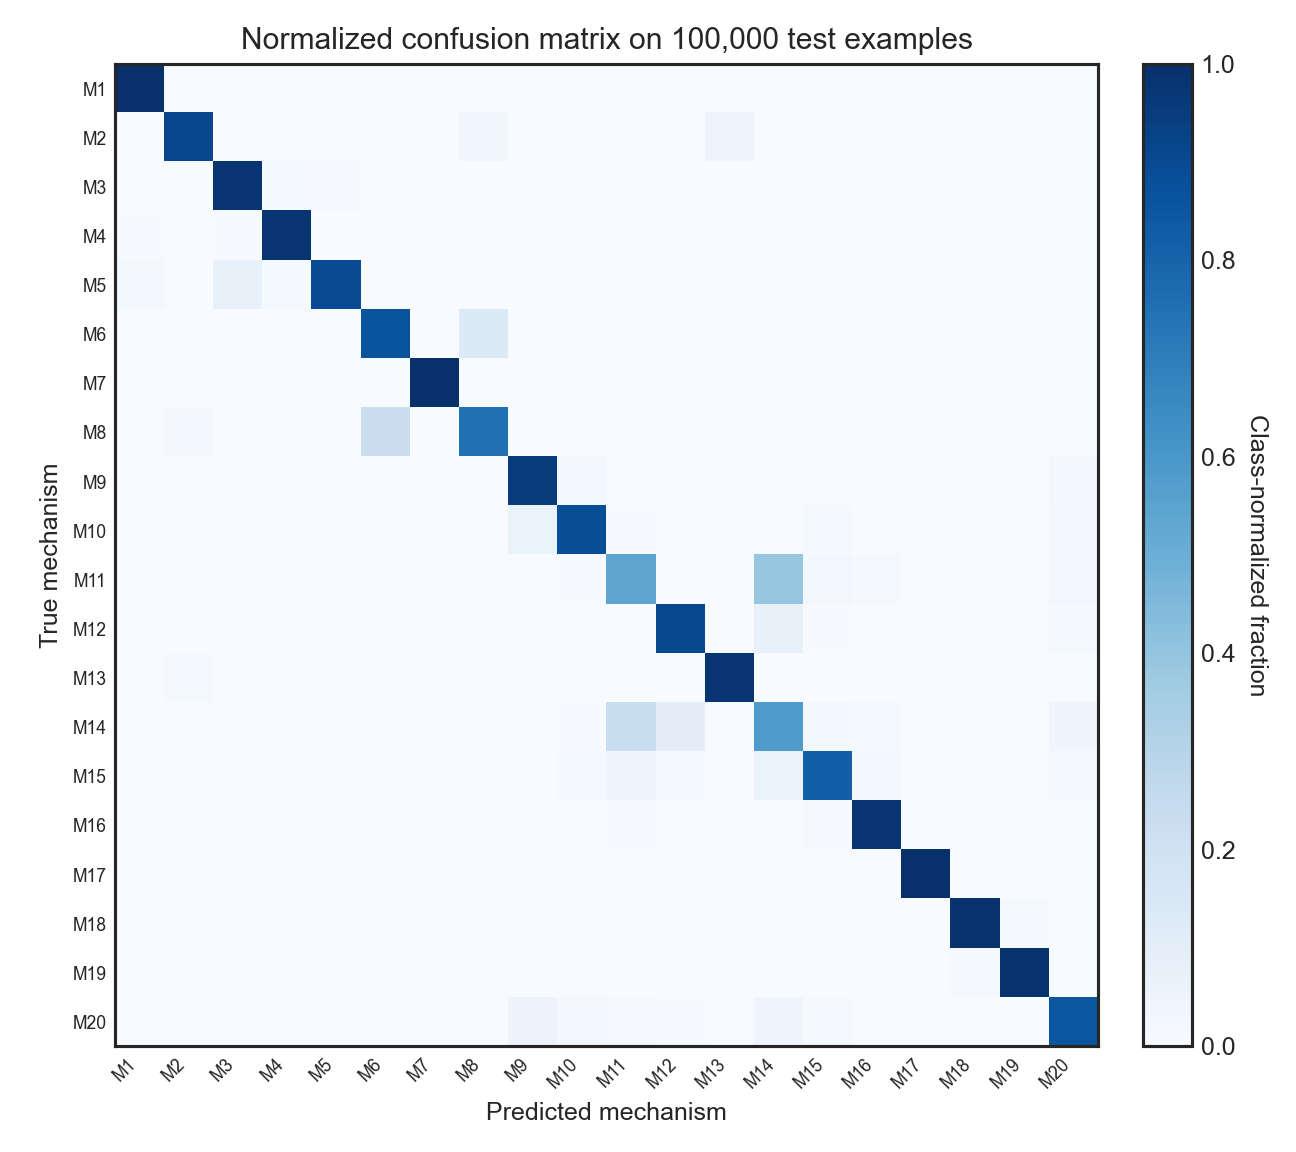

The file beside this chart, header and first rows:
4991, 0, 0, 8, 0, 0, 1, 0, 0, 0, 0, 0, 0, 0, 0, 0, 0, 0, 0, 0
8, 4573, 0, 0, 0, 3, 0, 176, 0, 0, 0, 0, 235, 0, 0, 0, 0, 0, 5, 0
7, 0, 4891, 59, 43, 0, 0, 0, 0, 0, 0, 0, 0, 0, 0, 0, 0, 0, 0, 0
32, 0, 31, 4917, 19, 0, 0, 0, 0, 0, 0, 0, 0, 0, 1, 0, 0, 0, 0, 0
117, 0, 361, 61, 4454, 0, 0, 0, 0, 1, 1, 0, 0, 0, 5, 0, 0, 0, 0, 0
0, 3, 0, 0, 0, 4327, 3, 667, 0, 0, 0, 0, 0, 0, 0, 0, 0, 0, 0, 0
1, 0, 0, 0, 0, 7, 4990, 2, 0, 0, 0, 0, 0, 0, 0, 0, 0, 0, 0, 0
0, 104, 0, 0, 0, 1131, 5, 3760, 0, 0, 0, 0, 0, 0, 0, 0, 0, 0, 0, 0
0, 0, 0, 0, 0, 0, 0, 0, 4752, 130, 19, 0, 0, 4, 4, 1, 0, 0, 0, 90
0, 0, 10, 0, 3, 0, 0, 0, 320, 4424, 20, 0, 0, 18, 66, 1, 0, 0, 0, 138
0, 0, 0, 0, 0, 0, 0, 0, 6, 25, 2683, 0, 0, 1980, 124, 63, 0, 0, 0, 119
0, 0, 0, 0, 0, 0, 0, 0, 0, 0, 0, 4523, 0, 373, 21, 6, 10, 0, 0, 67
0, 69, 0, 0, 0, 0, 1, 0, 0, 0, 0, 0, 4919, 0, 0, 0, 0, 0, 11, 0
0, 0, 0, 0, 0, 0, 0, 0, 4, 22, 1167, 486, 0, 2926, 113, 60, 2, 0, 0, 220
0, 0, 0, 0, 5, 0, 0, 0, 9, 69, 251, 65, 0, 324, 4088, 113, 0, 0, 0, 76
0, 0, 0, 0, 0, 0, 0, 0, 0, 0, 37, 1, 0, 18, 46, 4891, 5, 0, 0, 2
0, 0, 0, 0, 0, 0, 0, 0, 0, 0, 0, 5, 0, 2, 0, 1, 4991, 0, 0, 1
0, 0, 0, 0, 0, 0, 0, 0, 0, 0, 0, 0, 0, 0, 0, 0, 0, 4923, 77, 0
0, 0, 0, 0, 0, 0, 0, 0, 0, 0, 0, 0, 4, 0, 0, 0, 0, 72, 4924, 0
0, 0, 0, 0, 0, 0, 0, 0, 288, 88, 43, 22, 0, 233, 62, 2, 0, 0, 0, 4262
